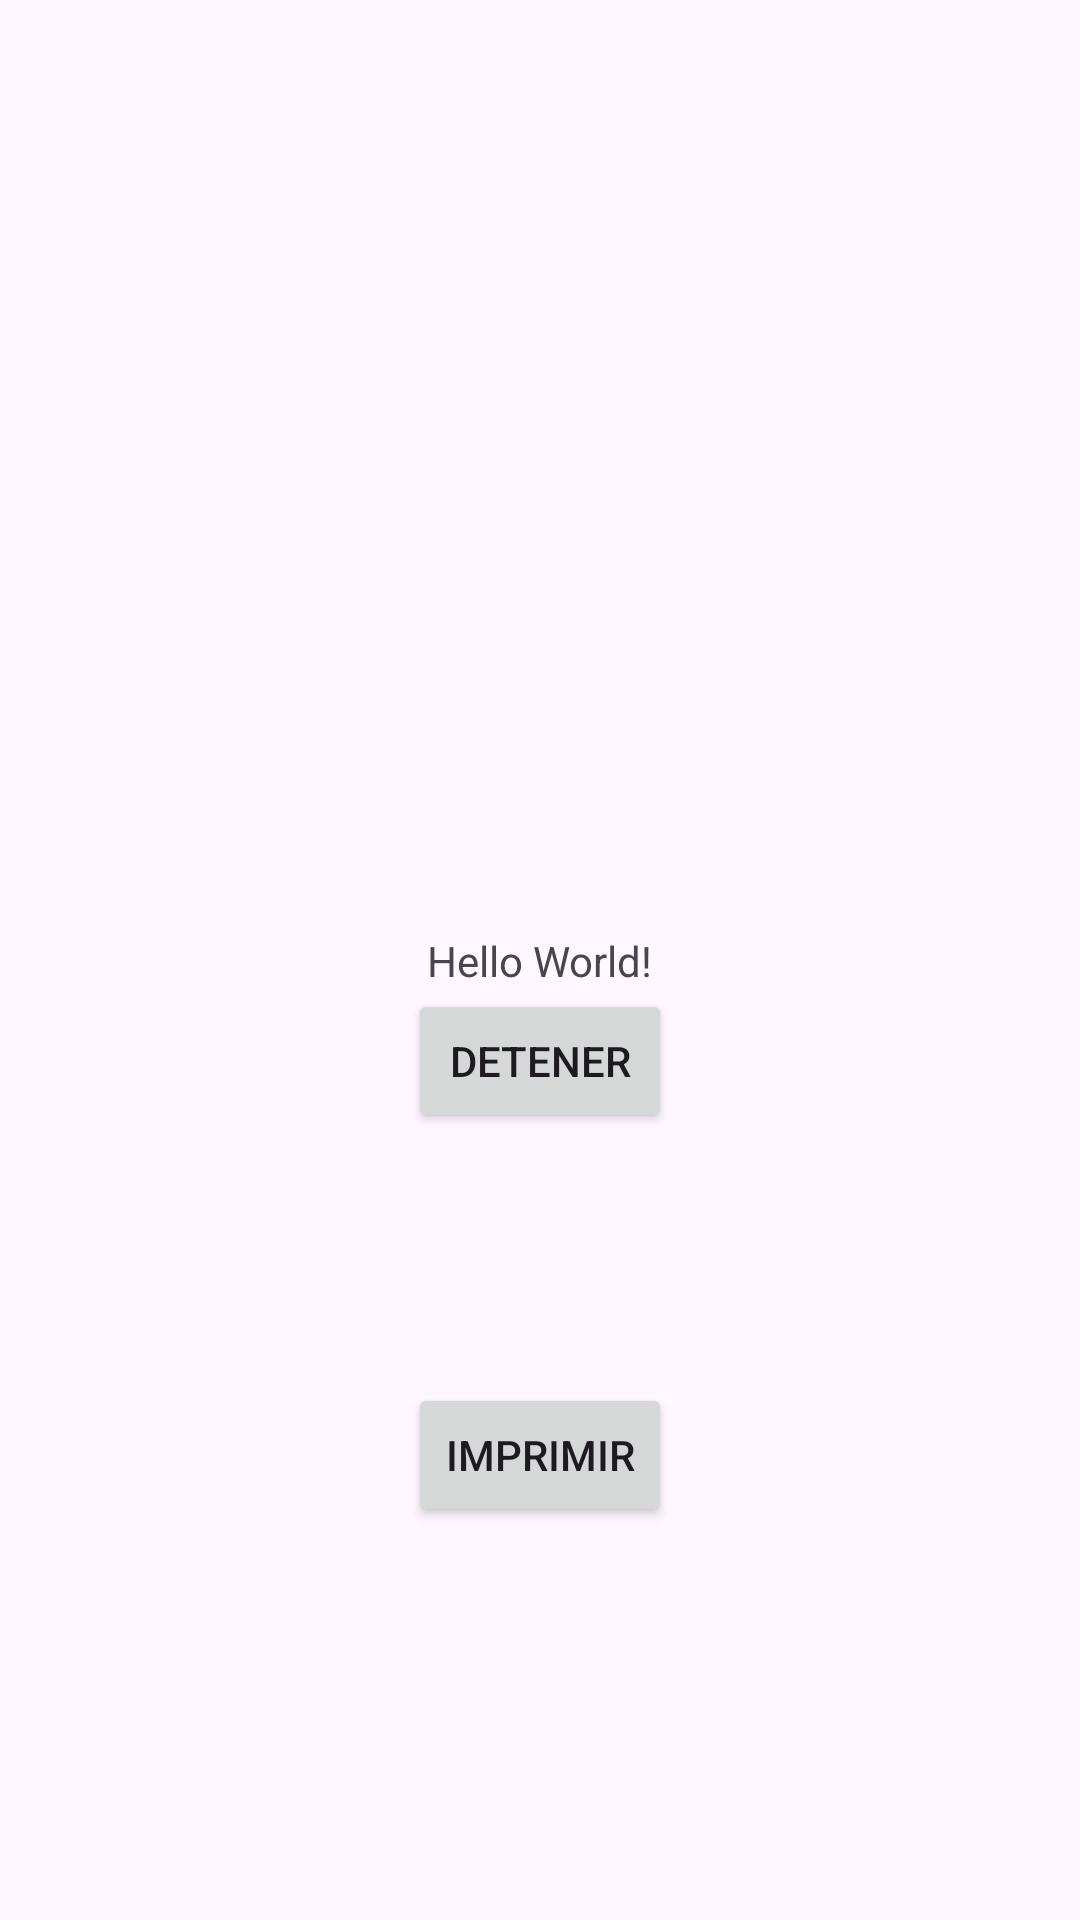

The Android layout XML behind this screen, and the referenced resources:
<!-- AndroidManifest.xml: application theme Theme.Hilos_android -->
<!-- res/layout/activity_main.xml -->
<?xml version="1.0" encoding="utf-8"?>
<androidx.constraintlayout.widget.ConstraintLayout xmlns:android="http://schemas.android.com/apk/res/android"
    xmlns:app="http://schemas.android.com/apk/res-auto"
    xmlns:tools="http://schemas.android.com/tools"
    android:layout_width="match_parent"
    android:layout_height="match_parent"
    tools:context=".MainActivity">

    <TextView
        android:layout_width="wrap_content"
        android:layout_height="wrap_content"
        android:text="Hello World!"
        android:id="@+id/txtcounter"
        app:layout_constraintBottom_toBottomOf="parent"
        app:layout_constraintEnd_toEndOf="parent"
        app:layout_constraintStart_toStartOf="parent"
        app:layout_constraintTop_toTopOf="parent" />

    <Button
        android:id="@+id/btnDetener"
        android:layout_width="wrap_content"
        android:layout_height="wrap_content"
        android:text="Detener"
        app:layout_constraintBottom_toTopOf="@+id/button2"
        app:layout_constraintEnd_toEndOf="parent"
        app:layout_constraintStart_toStartOf="parent"
        app:layout_constraintTop_toBottomOf="@+id/txtcounter" />

    <Button
        android:id="@+id/btnImprimir"
        android:layout_width="wrap_content"
        android:layout_height="wrap_content"
        android:text="Imprimir"
        app:layout_constraintBottom_toBottomOf="parent"
        app:layout_constraintEnd_toEndOf="parent"
        app:layout_constraintStart_toStartOf="parent"
        app:layout_constraintTop_toBottomOf="@+id/txtcounter" />

</androidx.constraintlayout.widget.ConstraintLayout>
<!-- resources referenced by this layout -->
<resources>
  <style name="Theme.Hilos_android" parent="Base.Theme.Hilos_android" />
  <style name="Base.Theme.Hilos_android" parent="Theme.Material3.DayNight.NoActionBar">
          
          
      </style>
</resources>
